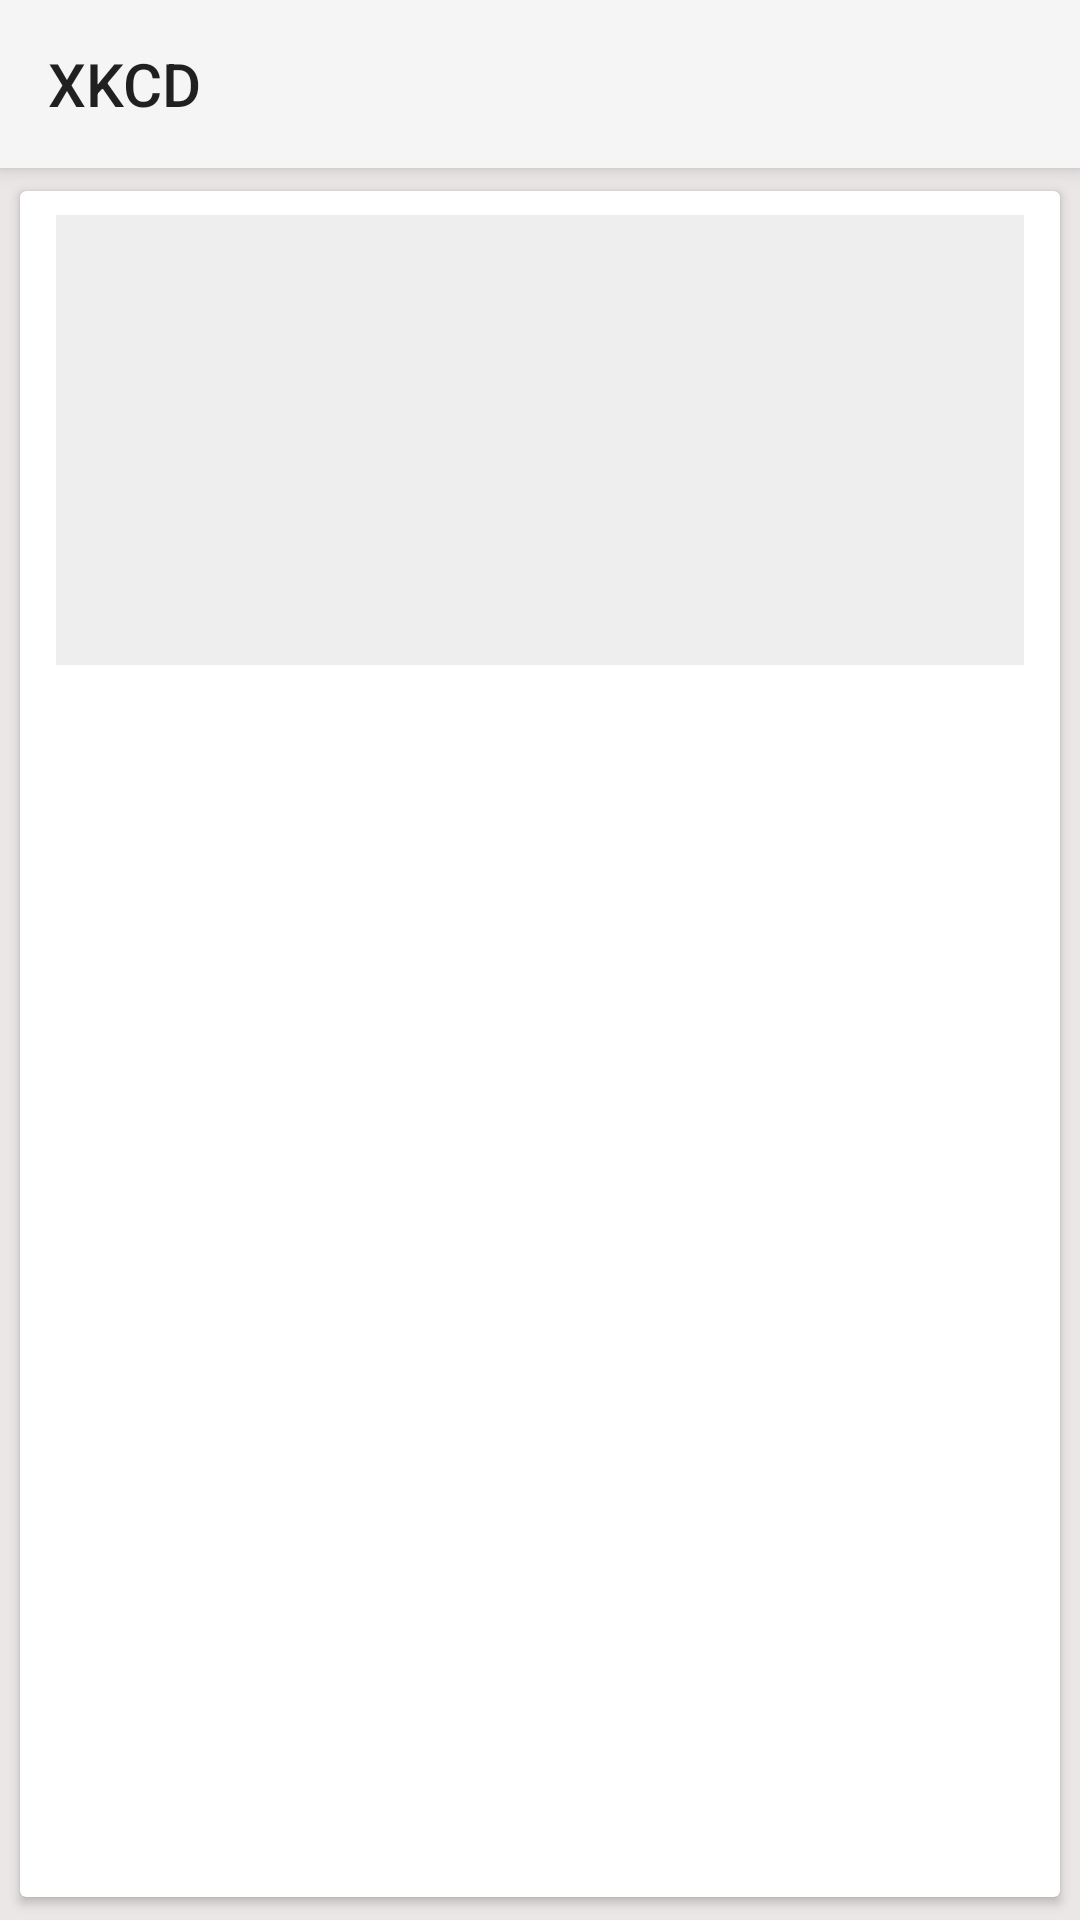

Here is an Android app screen rendered from its layout file. Give the layout XML and the strings, colors and styles it references.
<!-- AndroidManifest.xml: application theme AppTheme.Main -->
<!-- res/layout/activity_comic_detail.xml -->
<?xml version="1.0" encoding="utf-8"?>
<androidx.coordinatorlayout.widget.CoordinatorLayout xmlns:android="http://schemas.android.com/apk/res/android"
    xmlns:app="http://schemas.android.com/apk/res-auto"
    xmlns:tools="http://schemas.android.com/tools"
    android:layout_width="match_parent"
    android:layout_height="match_parent"
    tools:context=".MainActivity">

    <com.google.android.material.appbar.AppBarLayout
        android:layout_width="match_parent"
        android:layout_height="wrap_content"
        android:theme="@style/AppTheme.AppBarOverlay">

        <androidx.appcompat.widget.Toolbar
            android:id="@+id/toolbar"
            android:layout_width="match_parent"
            android:layout_height="?actionBarSize"
            app:popupTheme="@style/AppTheme.PopUpOverlay"
            app:title="@string/app_name" />

    </com.google.android.material.appbar.AppBarLayout>


    <androidx.core.widget.NestedScrollView
        android:layout_width="match_parent"
        android:layout_height="match_parent"
        android:fillViewport="true"
        app:layout_behavior="@string/appbar_scrolling_view_behavior">

        <androidx.cardview.widget.CardView
            android:layout_width="match_parent"
            android:layout_height="match_parent"
            android:elevation="0dp"
            android:layout_margin="4dp"
            app:cardUseCompatPadding="true">

            <LinearLayout
                android:layout_width="match_parent"
                android:layout_height="match_parent"
                android:orientation="vertical"
                android:paddingStart="12dp"
                android:layout_marginTop="8dp"
                android:paddingEnd="12dp">

                <ImageView
                    android:id="@+id/ivComic"
                    android:layout_width="match_parent"
                    android:layout_height="wrap_content"
                    android:adjustViewBounds="true"
                    android:background="#eee"
                    android:contentDescription="@string/desc_image"
                    android:minHeight="150dp"
                    android:transitionName="comic" />

                <TextView
                    android:id="@+id/tvDate"
                    android:layout_width="wrap_content"
                    android:layout_height="wrap_content"
                    android:layout_marginTop="8dp"
                    android:textAppearance="@style/TextAppearance.AppCompat.Caption"
                    tools:text="16 july 1993" />

                <TextView
                    android:id="@+id/tvAltText"
                    android:layout_width="match_parent"
                    android:layout_height="wrap_content"
                    android:paddingBottom="8dp"
                    android:textAppearance="@style/TextAppearance.AppCompat.Subhead"
                    android:visibility="gone"
                    tools:text="You could at least not wear the lab coat everywhere, dude."
                    tools:visibility="visible" />
            </LinearLayout>
        </androidx.cardview.widget.CardView>
    </androidx.core.widget.NestedScrollView>

</androidx.coordinatorlayout.widget.CoordinatorLayout>
<!-- resources referenced by this layout -->
<resources>
  <string name="app_name">XKCD</string>
  <string name="desc_image">Comic image</string>
  <style name="AppTheme.AppBarOverlay" parent="Theme.AppCompat.Light" />
  <style name="AppTheme.PopUpOverlay" parent="ThemeOverlay.AppCompat.Light" />
  <style name="AppTheme.Main" parent="AppTheme" />
  <style name="AppTheme" parent="Theme.AppCompat.Light.NoActionBar">
          <item name="colorPrimary">@color/colorPrimary</item>
          <item name="colorPrimaryDark">#AFADAD</item>
          <item name="colorAccent">@color/colorAccent</item>
          <item name="android:windowBackground">@color/ltGray</item>
          <item name="android:windowContentTransitions">true</item>
      </style>
  <color name="colorPrimary">#FFFFFF</color>
  <color name="colorAccent">#FFFFFF</color>
  <color name="ltGray">#EBE7E7</color>
</resources>
